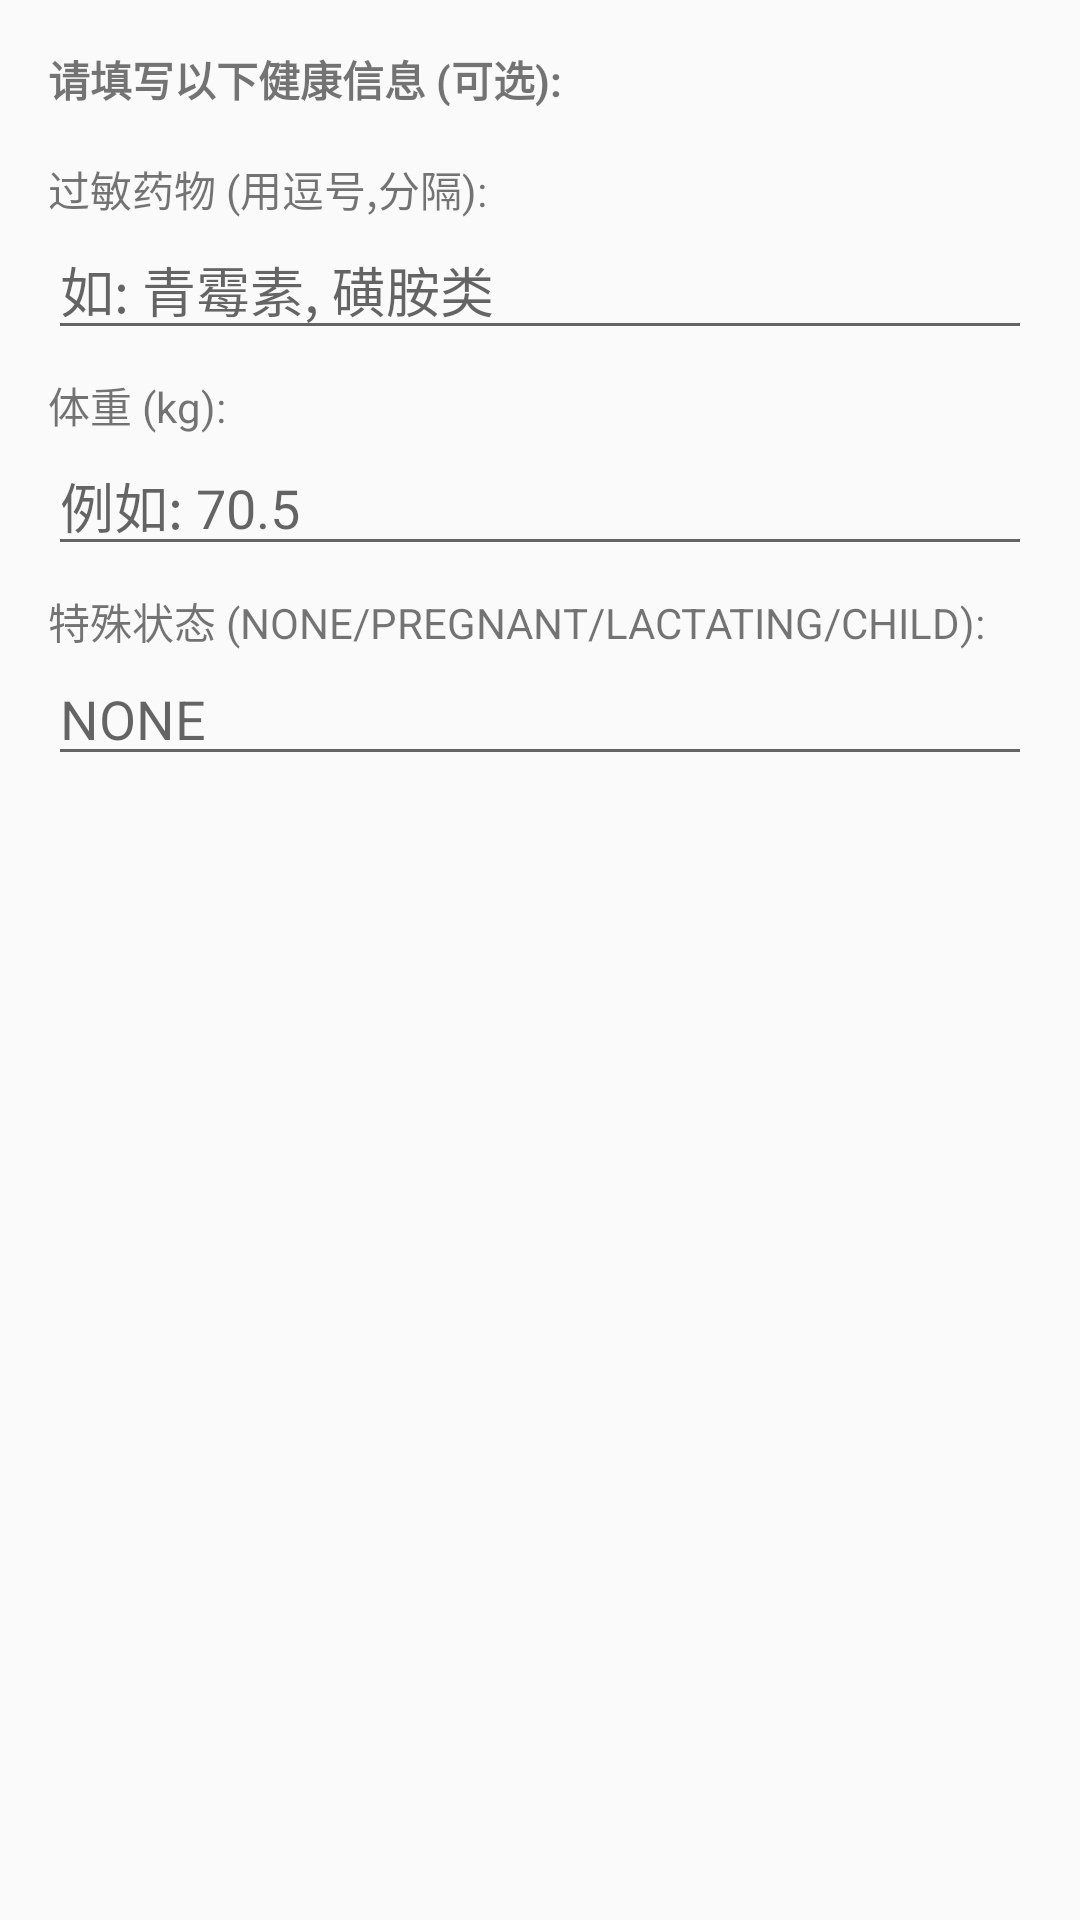

Layout XML and referenced resources for this Android screen:
<!-- AndroidManifest.xml: application theme Theme.HealthAssistant -->
<!-- res/layout/dialog_profile_settings.xml -->
<?xml version="1.0" encoding="utf-8"?>
<LinearLayout xmlns:android="http://schemas.android.com/apk/res/android"
    android:layout_width="match_parent"
    android:layout_height="wrap_content"
    android:orientation="vertical"
    android:padding="16dp">

    <TextView
        android:layout_width="match_parent"
        android:layout_height="wrap_content"
        android:text="请填写以下健康信息 (可选):"
        android:textStyle="bold"
        android:layout_marginBottom="8dp"/>

    
    <TextView
        android:layout_width="match_parent"
        android:layout_height="wrap_content"
        android:text="过敏药物 (用逗号,分隔):"
        android:layout_marginTop="8dp" />
    <EditText
        android:id="@+id/edit_allergies"
        android:layout_width="match_parent"
        android:layout_height="wrap_content"
        android:inputType="text"
        android:hint="如: 青霉素, 磺胺类" />

    
    <TextView
        android:layout_width="match_parent"
        android:layout_height="wrap_content"
        android:text="体重 (kg):"
        android:layout_marginTop="8dp" />
    <EditText
        android:id="@+id/edit_weight"
        android:layout_width="match_parent"
        android:layout_height="wrap_content"
        android:inputType="numberDecimal"
        android:hint="例如: 70.5" />

    
    <TextView
        android:layout_width="match_parent"
        android:layout_height="wrap_content"
        android:text="特殊状态 (NONE/PREGNANT/LACTATING/CHILD):"
        android:layout_marginTop="8dp" />
    <EditText
        android:id="@+id/edit_status"
        android:layout_width="match_parent"
        android:layout_height="wrap_content"
        android:inputType="textCapCharacters"
        android:hint="NONE" />

</LinearLayout>
<!-- resources referenced by this layout -->
<resources>
  <style name="Theme.HealthAssistant" parent="android:Theme.Material.Light.NoActionBar" />
</resources>
